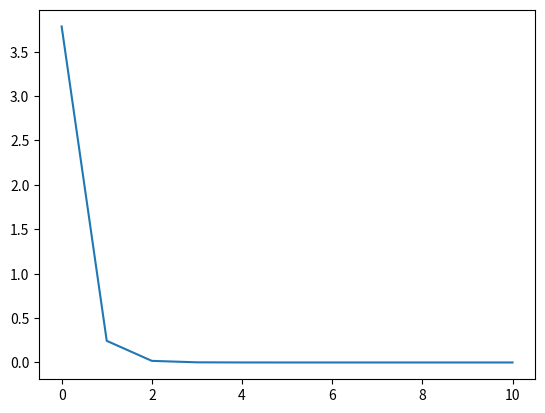

This chart was generated by the following Python code:
from math import sin
from matplotlib import pyplot as plt

def f(x):
    return sin(5 * x) + 0.1
# Ф-ия расчета значения у


def Preditiction(x, w, t, model):
    return x[model] * w[0] + x[model + 1] * w[1] + x[model + 2] * w[2] - t
# Ф-ия расчета предсказания


list_model_y = []
list_model_x = []
w = [0.1, -0.1, 0]
t = 0.2
Age = 0
ls = []
list_E = []


for i in range(33):
    list_model_x.append(i / 10)
for i in range(33):
    list_model_x[i] = f(list_model_x[i])
for i in range(3, 33):
    list_model_y.append(list_model_x[i])
# создание списков с входными и эталонными значениями


for model in range(30):
    ls_calc = 0
    for i in range(3):
        ls_calc += list_model_x[model + i] ** 2
    ls.append(1 / (1 + ls_calc))
# Подсчет шагов обучения для разных входных образов


while True:
    Age += 1
    E = 0
    for model in range(30):
        y_pred = Preditiction(list_model_x, w, t, model)
        for i in range(3):
            w[i] = w[i] - ls[model] * (y_pred - list_model_y[model]) * list_model_x[model + i]
        t = t + ls[model] * (y_pred - list_model_y[model])
        E += (y_pred - list_model_y[model]) ** 2
    list_E.append(E)
    if E < 1E-10:
        break
# Обучение персептрона


print("Предсказанное\t\t\t  Эталонное")
for i in range(15):
    print(f"{Preditiction(list_model_x, w, t, i):<25} {list_model_y[i]:<25}")
print("Прошло ", Age, " Эпох")
plt.plot(list_E)
plt.show()